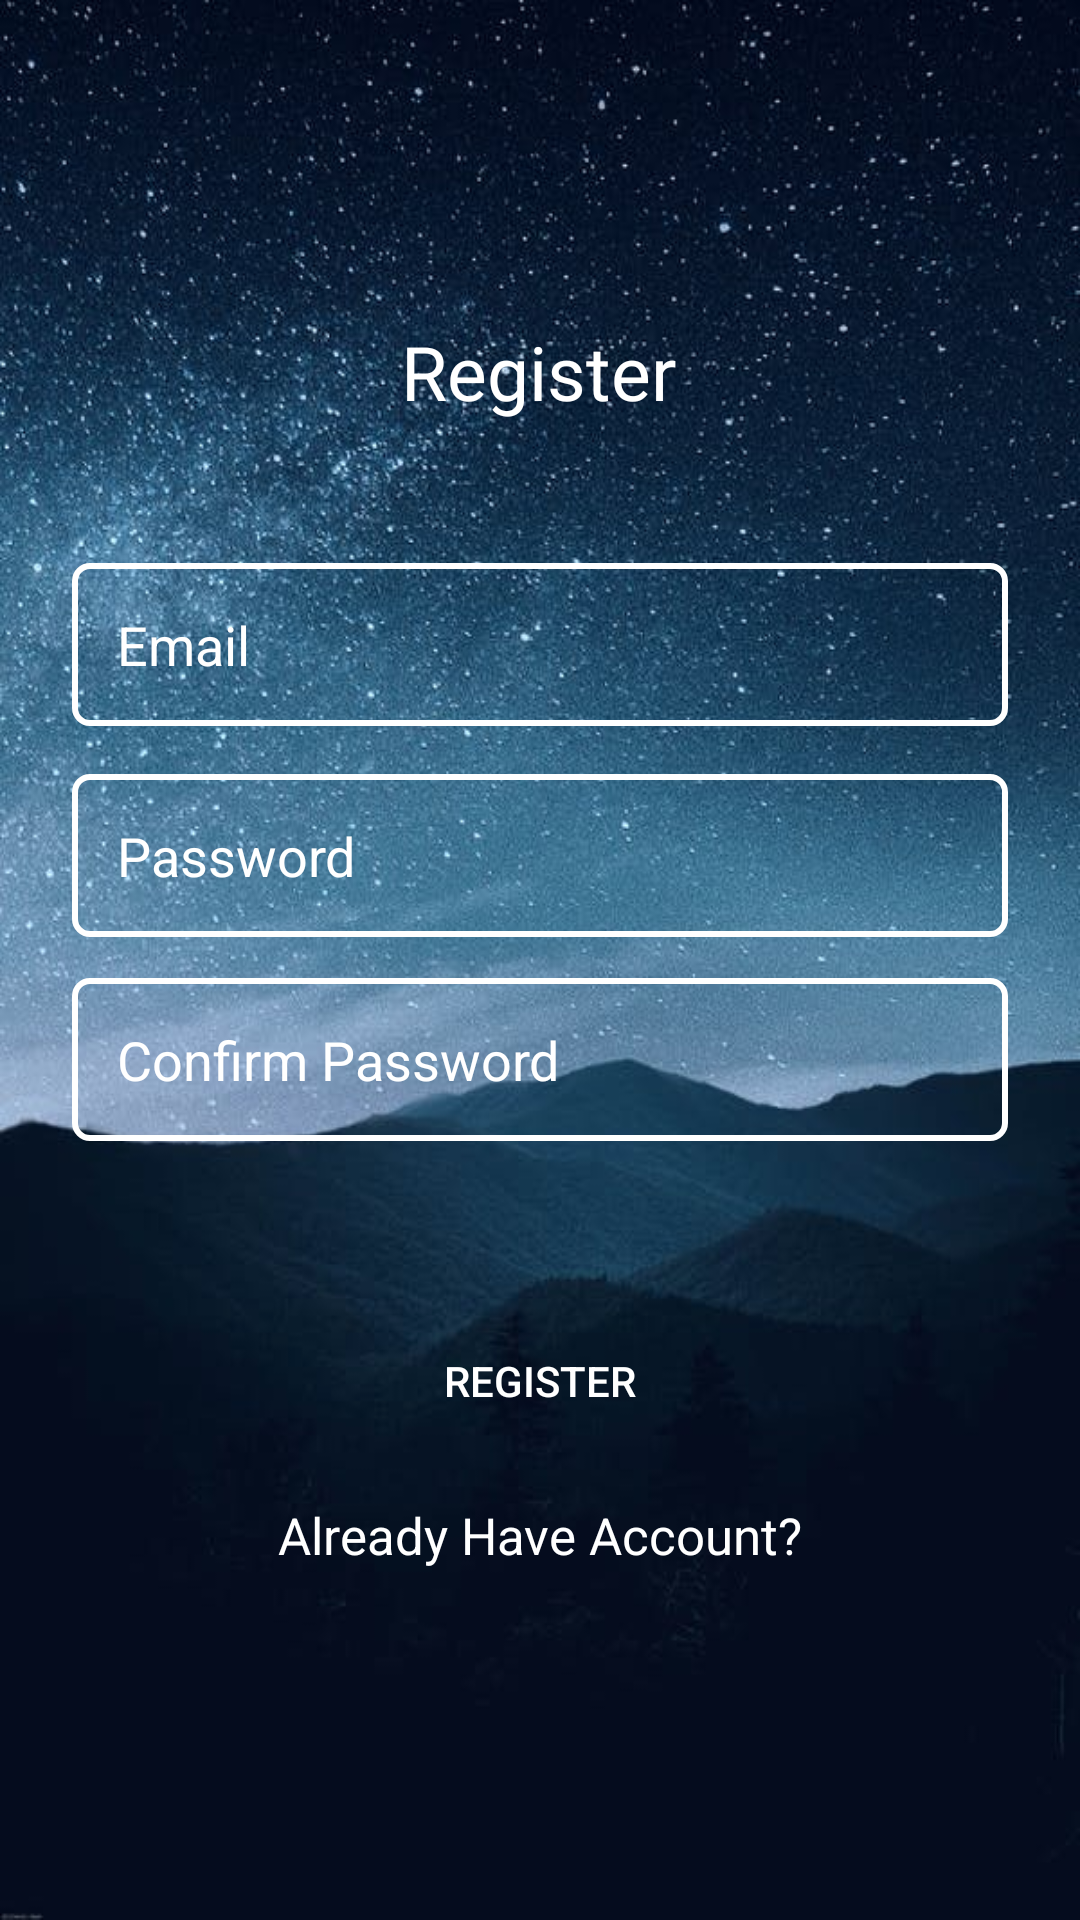

This screen was rendered from an Android layout file. Write that file and the resources it references.
<!-- AndroidManifest.xml: application theme Theme.StudentDetails -->
<!-- res/layout/activity_register.xml -->
<?xml version="1.0" encoding="utf-8"?>
<androidx.constraintlayout.widget.ConstraintLayout xmlns:android="http://schemas.android.com/apk/res/android"
    xmlns:app="http://schemas.android.com/apk/res-auto"
    xmlns:tools="http://schemas.android.com/tools"
    android:layout_width="match_parent"
    android:layout_height="match_parent"
    tools:context=".Register"
    android:background="@drawable/img">

    <ScrollView
        android:layout_width="match_parent"
        android:layout_height="match_parent"
        android:fillViewport="true"
        tools:layout_editor_absoluteX="33dp"
        tools:layout_editor_absoluteY="0dp">

        <androidx.constraintlayout.widget.ConstraintLayout
            android:layout_width="match_parent"
            android:layout_height="match_parent">

            <TextView
                android:id="@+id/textView"
                android:layout_width="wrap_content"
                android:layout_height="wrap_content"
                android:layout_marginTop="104dp"
                android:fontFamily="@font/aldrich"
                android:padding="3dp"
                android:text="Register"
                android:textColor="@color/white"
                android:textSize="25sp"
                app:layout_constraintEnd_toEndOf="parent"
                app:layout_constraintHorizontal_bias="0.498"
                app:layout_constraintStart_toStartOf="parent"
                app:layout_constraintTop_toTopOf="parent" />

            <EditText
                android:id="@+id/email"
                android:layout_width="0dp"
                android:layout_height="wrap_content"
                android:layout_marginStart="24dp"
                android:layout_marginTop="44dp"
                android:layout_marginEnd="24dp"
                android:background="@drawable/bg"
                android:drawableLeft="@drawable/ic_baseline_email_24"
                android:drawablePadding="15dp"
                android:ems="10"
                android:hint="Email"
                android:inputType="textEmailAddress"
                android:padding="15dp"
                android:paddingTop="10dp"
                android:paddingRight="15dp"
                android:paddingBottom="10dp"
                android:textColor="@color/white"
                android:textColorHint="@color/white"
                app:layout_constraintEnd_toEndOf="parent"
                app:layout_constraintHorizontal_bias="1.0"
                app:layout_constraintStart_toStartOf="parent"
                app:layout_constraintTop_toBottomOf="@+id/textView" />

            <EditText
                android:id="@+id/pass"
                android:layout_width="0dp"
                android:layout_height="wrap_content"
                android:layout_marginStart="24dp"
                android:layout_marginTop="16dp"
                android:background="@drawable/bg"
                android:drawableLeft="@drawable/ic_baseline_security_24"
                android:drawablePadding="15dp"
                android:ems="10"
                android:hint="Password"
                android:inputType="textPassword"
                android:padding="15dp"
                android:paddingTop="10dp"
                android:paddingRight="15dp"
                android:paddingBottom="10dp"
                android:textColor="@color/white"
                android:textColorHint="@color/white"
                app:layout_constraintEnd_toEndOf="@+id/email"
                app:layout_constraintHorizontal_bias="0.0"
                app:layout_constraintStart_toStartOf="parent"
                app:layout_constraintTop_toBottomOf="@+id/email" />


            <EditText
                android:id="@+id/passConfirm"
                android:layout_width="0dp"
                android:layout_height="wrap_content"
                android:layout_marginStart="24dp"
                android:layout_marginTop="84dp"
                android:background="@drawable/bg"
                android:drawableLeft="@drawable/ic_baseline_security_24"
                android:drawablePadding="15dp"
                android:ems="10"
                android:hint="Confirm Password"
                android:inputType="textPassword"
                android:padding="15dp"
                android:paddingTop="10dp"
                android:paddingRight="15dp"
                android:paddingBottom="10dp"
                android:textColor="@color/white"
                android:textColorHint="@color/white"
                app:layout_constraintEnd_toEndOf="@+id/email"
                app:layout_constraintHorizontal_bias="1.0"
                app:layout_constraintStart_toStartOf="parent"
                app:layout_constraintTop_toBottomOf="@+id/email" />

            <Button
                android:id="@+id/btnregister"
                android:layout_width="0dp"
                android:layout_height="wrap_content"
                android:layout_marginTop="124dp"
                android:background="@color/cardview_shadow_end_color"
                android:text="Register"
                android:textColor="@color/white"
                app:layout_constraintEnd_toEndOf="@+id/pass"
                app:layout_constraintHorizontal_bias="0.0"
                app:layout_constraintStart_toStartOf="@+id/pass"
                app:layout_constraintTop_toBottomOf="@+id/pass" />

            <TextView
                android:id="@+id/alreadyacc"
                android:layout_width="wrap_content"
                android:layout_height="wrap_content"
                android:layout_marginTop="16dp"
                android:text="Already Have Account?"
                android:textColor="@color/white"
                android:textSize="17sp"
                app:layout_constraintEnd_toEndOf="@+id/btnregister"
                app:layout_constraintStart_toStartOf="@+id/btnregister"
                app:layout_constraintTop_toBottomOf="@+id/btnregister" />

        </androidx.constraintlayout.widget.ConstraintLayout>
    </ScrollView>

</androidx.constraintlayout.widget.ConstraintLayout>
<!-- resources referenced by this layout -->
<resources>
  <color name="white">#FFFFFFFF</color>
  <!-- drawable bg (drawable) -->
  <?xml version="1.0" encoding="utf-8"?>
  <selector xmlns:android="http://schemas.android.com/apk/res/android">
  <item>
      <shape>
          <corners android:radius="5dp"></corners>
          <stroke android:color="@color/white"
              android:width="2dp"/>
      </shape>
  </item>
  </selector>
  <!-- drawable img: jpeg bitmap (drawable, 62204 bytes) -->
  <style name="Theme.StudentDetails" parent="Theme.MaterialComponents.DayNight.NoActionBar">
          
          <item name="colorPrimary">@color/purple_500</item>
          <item name="colorPrimaryVariant">@color/purple_700</item>
          <item name="colorOnPrimary">@color/white</item>
          
          <item name="colorSecondary">@color/teal_200</item>
          <item name="colorSecondaryVariant">@color/teal_700</item>
          <item name="colorOnSecondary">@color/black</item>
          
          <item name="android:statusBarColor" tools:targetApi="l">?attr/colorPrimaryVariant</item>
          
      </style>
  <color name="purple_500">#3D3C40</color>
  <color name="purple_700">#3F3E42</color>
  <color name="teal_200">#FF03DAC5</color>
  <color name="teal_700">#FF018786</color>
  <color name="black">#FF000000</color>
</resources>
